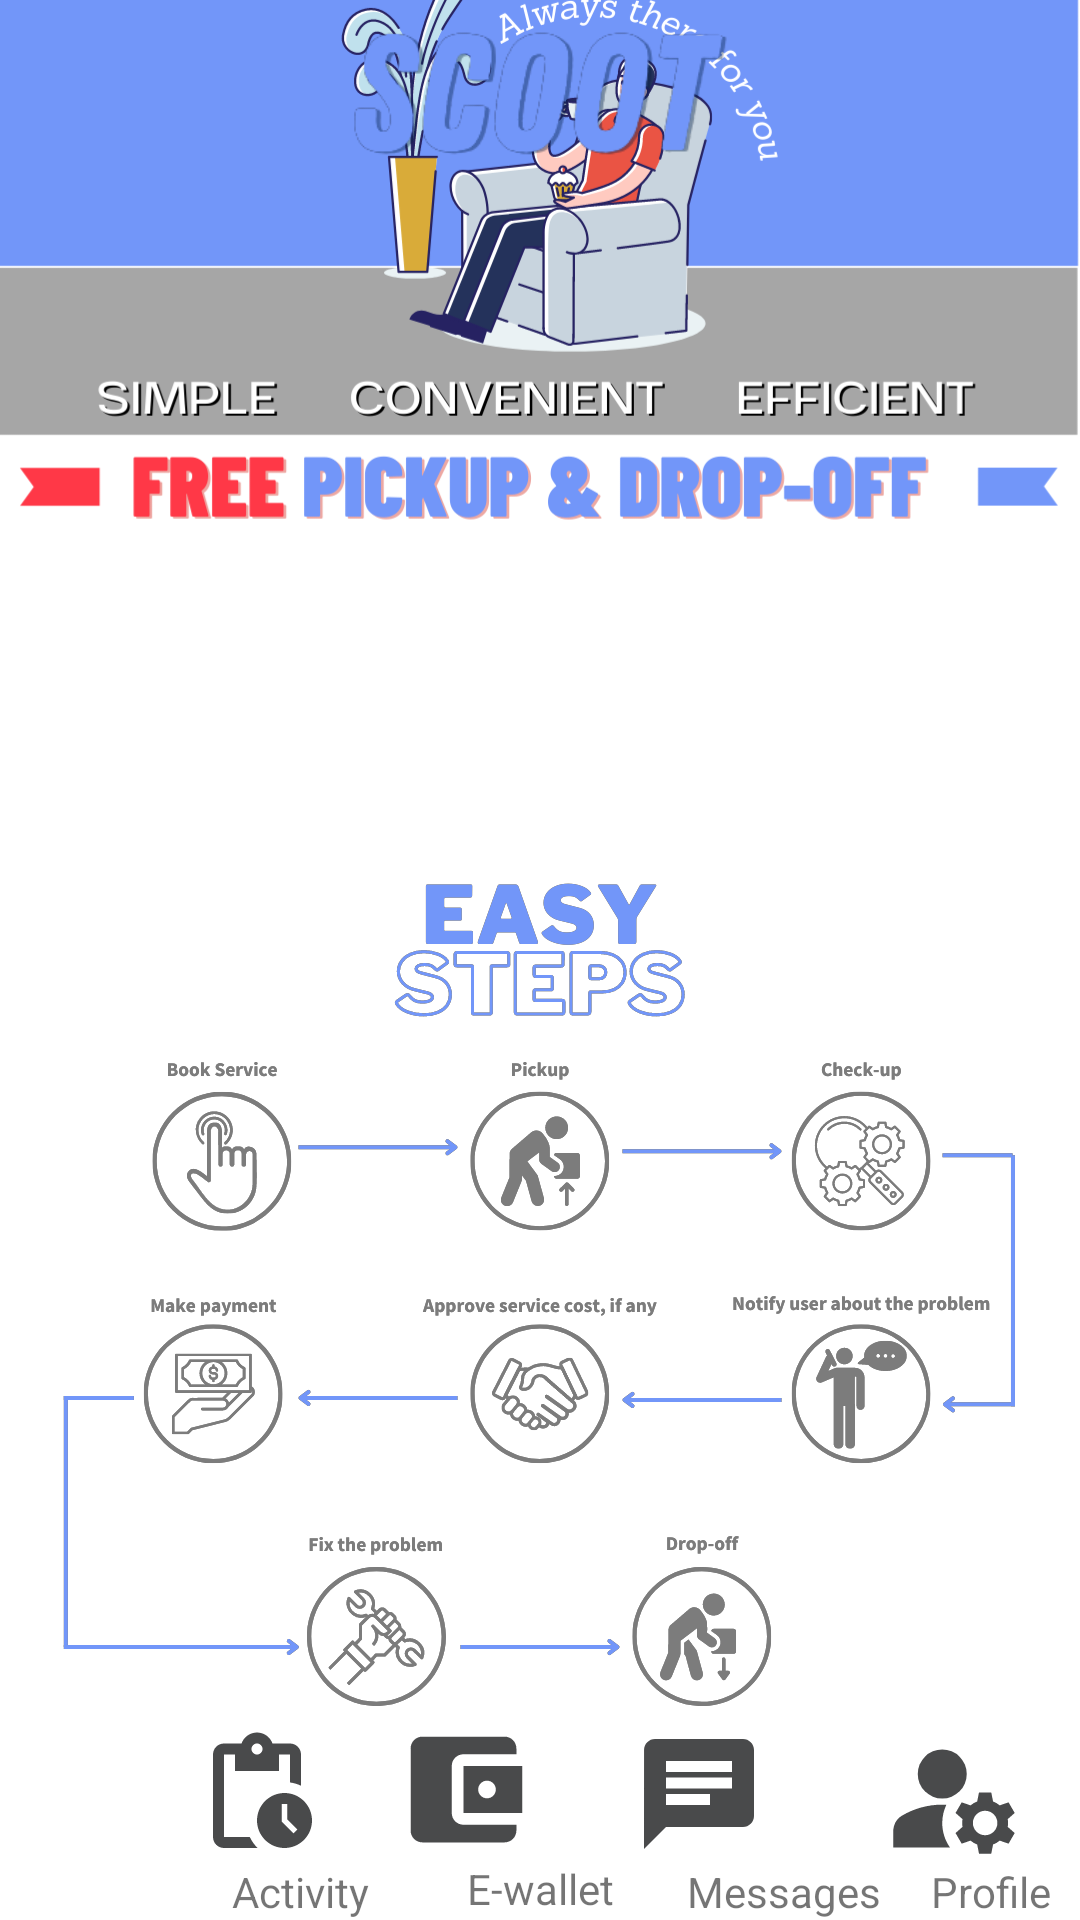

This screen was rendered from an Android layout file. Write that file and the resources it references.
<!-- AndroidManifest.xml: application theme Theme.SCOOT -->
<!-- res/layout/activity_home.xml -->
<?xml version="1.0" encoding="utf-8"?>
<androidx.constraintlayout.widget.ConstraintLayout xmlns:android="http://schemas.android.com/apk/res/android"
    xmlns:app="http://schemas.android.com/apk/res-auto"
    xmlns:tools="http://schemas.android.com/tools"
    android:layout_width="match_parent"
    android:layout_height="match_parent"
    tools:context=".Home">

    <include
        android:id="@+id/include"
        android:layout="@layout/bottomnavigationbar"/>


    <ImageView
        android:id="@+id/imageView10"
        android:layout_width="wrap_content"
        android:layout_height="wrap_content"
        android:layout_marginBottom="64dp"
        app:layout_constraintBottom_toBottomOf="@+id/include"
        app:layout_constraintEnd_toEndOf="parent"
        app:layout_constraintHorizontal_bias="0.0"
        app:layout_constraintStart_toStartOf="parent"
        app:srcCompat="@drawable/scoot8" />

    <ImageView
        android:id="@+id/imageView5"
        android:layout_width="254dp"
        android:layout_height="67dp"
        app:layout_constraintBottom_toBottomOf="parent"
        app:layout_constraintEnd_toEndOf="parent"
        app:layout_constraintHorizontal_bias="0.496"
        app:layout_constraintStart_toStartOf="parent"
        app:layout_constraintTop_toTopOf="parent"
        app:layout_constraintVertical_bias="0.0"
        app:srcCompat="@drawable/scoot9" />

    <ImageView
        android:id="@+id/imageView7"
        android:layout_width="wrap_content"
        android:layout_height="wrap_content"
        android:layout_marginTop="140dp"
        app:layout_constraintEnd_toEndOf="parent"
        app:layout_constraintTop_toTopOf="@+id/include"
        app:srcCompat="@drawable/scoot3" />

</androidx.constraintlayout.widget.ConstraintLayout>
<!-- res/layout/bottomnavigationbar.xml (included above) -->
<?xml version="1.0" encoding="utf-8"?>
<androidx.constraintlayout.widget.ConstraintLayout xmlns:android="http://schemas.android.com/apk/res/android"
    xmlns:app="http://schemas.android.com/apk/res-auto"
    xmlns:tools="http://schemas.android.com/tools"
    android:layout_width="match_parent"
    android:layout_height="match_parent">

    <TextView
        android:id="@+id/txtprofile"
        android:layout_width="wrap_content"
        android:layout_height="wrap_content"
        android:layout_marginTop="6dp"
        android:text="Profile"
        app:layout_constraintBottom_toBottomOf="parent"
        app:layout_constraintEnd_toEndOf="parent"
        app:layout_constraintHorizontal_bias="0.636"
        app:layout_constraintStart_toEndOf="@+id/textView4"
        app:layout_constraintTop_toBottomOf="@+id/btnProfile"
        app:layout_constraintVertical_bias="1.0" />

    <TextView
        android:id="@+id/textView4"
        android:layout_width="wrap_content"
        android:layout_height="wrap_content"
        android:layout_marginTop="8dp"
        android:text="Messages"
        app:layout_constraintBottom_toBottomOf="parent"
        app:layout_constraintEnd_toEndOf="parent"
        app:layout_constraintHorizontal_bias="0.267"
        app:layout_constraintStart_toEndOf="@+id/txtewallet"
        app:layout_constraintTop_toBottomOf="@+id/btnMessages"
        app:layout_constraintVertical_bias="1.0" />

    <TextView
        android:id="@+id/txtewallet"
        android:layout_width="wrap_content"
        android:layout_height="wrap_content"
        android:text="E-wallet"
        app:layout_constraintBottom_toBottomOf="parent"
        app:layout_constraintEnd_toEndOf="parent"
        app:layout_constraintStart_toStartOf="parent"
        app:layout_constraintTop_toBottomOf="@+id/btnewallet"
        app:layout_constraintVertical_bias="0.0" />

    <TextView
        android:id="@+id/txtactivity"
        android:layout_width="wrap_content"
        android:layout_height="wrap_content"
        android:layout_marginTop="1dp"
        android:text="Activity"
        app:layout_constraintBottom_toBottomOf="parent"
        app:layout_constraintEnd_toStartOf="@+id/txtewallet"
        app:layout_constraintHorizontal_bias="0.703"
        app:layout_constraintStart_toStartOf="parent"
        app:layout_constraintTop_toBottomOf="@+id/imageView6"
        app:layout_constraintVertical_bias="0.0" />

    <ImageView
        android:id="@+id/imageView4"
        android:layout_width="wrap_content"
        android:layout_height="wrap_content"
        android:layout_marginTop="752dp"
        app:layout_constraintEnd_toEndOf="parent"
        app:layout_constraintHorizontal_bias="0.0"
        app:layout_constraintStart_toStartOf="parent"
        app:layout_constraintTop_toTopOf="parent"
        app:srcCompat="@drawable/scoot1" />

    <ImageView
        android:id="@+id/btnhome"
        android:layout_width="47dp"
        android:layout_height="46dp"
        app:srcCompat="@drawable/ic_baseline_home_24"
        tools:layout_editor_absoluteX="16dp"
        tools:layout_editor_absoluteY="824dp" />

    <ImageView
        android:id="@+id/imageView6"
        android:layout_width="44dp"
        android:layout_height="45dp"
        android:layout_marginBottom="20dp"
        app:layout_constraintBottom_toBottomOf="parent"
        app:layout_constraintEnd_toStartOf="@+id/btnewallet"
        app:layout_constraintHorizontal_bias="0.521"
        app:layout_constraintStart_toEndOf="@+id/btnhome"
        app:srcCompat="@drawable/ic_baseline_pending_actions_24" />

    <ImageView
        android:id="@+id/btnewallet"
        android:layout_width="63dp"
        android:layout_height="47dp"
        android:layout_marginEnd="24dp"
        android:layout_marginBottom="20dp"
        app:layout_constraintBottom_toBottomOf="parent"
        app:layout_constraintEnd_toStartOf="@+id/btnMessages"
        app:srcCompat="@drawable/ic_baseline_account_balance_wallet_24" />

    <ImageView
        android:id="@+id/btnMessages"
        android:layout_width="46dp"
        android:layout_height="44dp"
        android:layout_marginEnd="36dp"
        android:layout_marginBottom="20dp"
        app:layout_constraintBottom_toBottomOf="parent"
        app:layout_constraintEnd_toStartOf="@+id/btnProfile"
        app:srcCompat="@drawable/ic_baseline_chat_24" />

    <ImageView
        android:id="@+id/btnProfile"
        android:layout_width="52dp"
        android:layout_height="49dp"
        android:layout_marginEnd="16dp"
        android:layout_marginBottom="16dp"
        app:layout_constraintBottom_toBottomOf="parent"
        app:layout_constraintEnd_toEndOf="parent"
        app:srcCompat="@drawable/ic_baseline_manage_accounts_24" />

    <TextView
        android:id="@+id/txthome"
        android:layout_width="wrap_content"
        android:layout_height="wrap_content"
        android:text="Home"
        app:layout_constraintBottom_toBottomOf="parent"
        app:layout_constraintEnd_toStartOf="@+id/txtactivity"
        app:layout_constraintHorizontal_bias="0.25"
        app:layout_constraintStart_toStartOf="parent"
        app:layout_constraintTop_toBottomOf="@+id/btnhome"
        app:layout_constraintVertical_bias="0.0" />
</androidx.constraintlayout.widget.ConstraintLayout>
<!-- resources referenced by this layout -->
<resources>
  <!-- drawable ic_baseline_account_balance_wallet_24 (drawable) -->
  <vector android:height="24dp" android:tint="#494A4B"
      android:viewportHeight="24" android:viewportWidth="24"
      android:width="24dp" xmlns:android="http://schemas.android.com/apk/res/android">
      <path android:fillColor="@android:color/white" android:pathData="M21,18v1c0,1.1 -0.9,2 -2,2L5,21c-1.11,0 -2,-0.9 -2,-2L3,5c0,-1.1 0.89,-2 2,-2h14c1.1,0 2,0.9 2,2v1h-9c-1.11,0 -2,0.9 -2,2v8c0,1.1 0.89,2 2,2h9zM12,16h10L22,8L12,8v8zM16,13.5c-0.83,0 -1.5,-0.67 -1.5,-1.5s0.67,-1.5 1.5,-1.5 1.5,0.67 1.5,1.5 -0.67,1.5 -1.5,1.5z"/>
  </vector>
  <!-- drawable ic_baseline_chat_24 (drawable) -->
  <vector android:autoMirrored="true" android:height="24dp"
      android:tint="#494A4B" android:viewportHeight="24"
      android:viewportWidth="24" android:width="24dp" xmlns:android="http://schemas.android.com/apk/res/android">
      <path android:fillColor="@android:color/white" android:pathData="M20,2L4,2c-1.1,0 -1.99,0.9 -1.99,2L2,22l4,-4h14c1.1,0 2,-0.9 2,-2L22,4c0,-1.1 -0.9,-2 -2,-2zM6,9h12v2L6,11L6,9zM14,14L6,14v-2h8v2zM18,8L6,8L6,6h12v2z"/>
  </vector>
  <!-- drawable ic_baseline_home_24 (drawable) -->
  <vector android:height="24dp" android:tint="#494A4B"
      android:viewportHeight="24" android:viewportWidth="24"
      android:width="24dp" xmlns:android="http://schemas.android.com/apk/res/android">
      <path android:fillColor="@android:color/white" android:pathData="M10,20v-6h4v6h5v-8h3L12,3 2,12h3v8z"/>
  </vector>
  <!-- drawable ic_baseline_pending_actions_24 (drawable) -->
  <vector android:height="24dp" android:tint="#494A4B"
      android:viewportHeight="24" android:viewportWidth="24"
      android:width="24dp" xmlns:android="http://schemas.android.com/apk/res/android">
      <path android:fillColor="@android:color/white" android:pathData="M17,12c-2.76,0 -5,2.24 -5,5s2.24,5 5,5c2.76,0 5,-2.24 5,-5S19.76,12 17,12zM18.65,19.35l-2.15,-2.15V14h1v2.79l1.85,1.85L18.65,19.35zM18,3h-3.18C14.4,1.84 13.3,1 12,1S9.6,1.84 9.18,3H6C4.9,3 4,3.9 4,5v15c0,1.1 0.9,2 2,2h6.11c-0.59,-0.57 -1.07,-1.25 -1.42,-2H6V5h2v3h8V5h2v5.08c0.71,0.1 1.38,0.31 2,0.6V5C20,3.9 19.1,3 18,3zM12,5c-0.55,0 -1,-0.45 -1,-1c0,-0.55 0.45,-1 1,-1c0.55,0 1,0.45 1,1C13,4.55 12.55,5 12,5z"/>
  </vector>
  <style name="Theme.SCOOT" parent="Theme.MaterialComponents.DayNight.DarkActionBar">
          
          <item name="colorPrimary">#7296F9</item>
          <item name="colorPrimaryVariant">#7296F9</item>
          <item name="colorOnPrimary">@color/white</item>
          
          <item name="colorSecondary">@color/teal_200</item>
          <item name="colorSecondaryVariant">@color/teal_700</item>
          <item name="colorOnSecondary">@color/black</item>
          
          <item name="android:statusBarColor">@color/blue</item>
          
      </style>
  <color name="white">#FFFFFFFF</color>
  <color name="teal_200">#FF03DAC5</color>
  <color name="teal_700">#FF018786</color>
  <color name="black">#FF000000</color>
  <color name="blue">#7296f9</color>
</resources>
